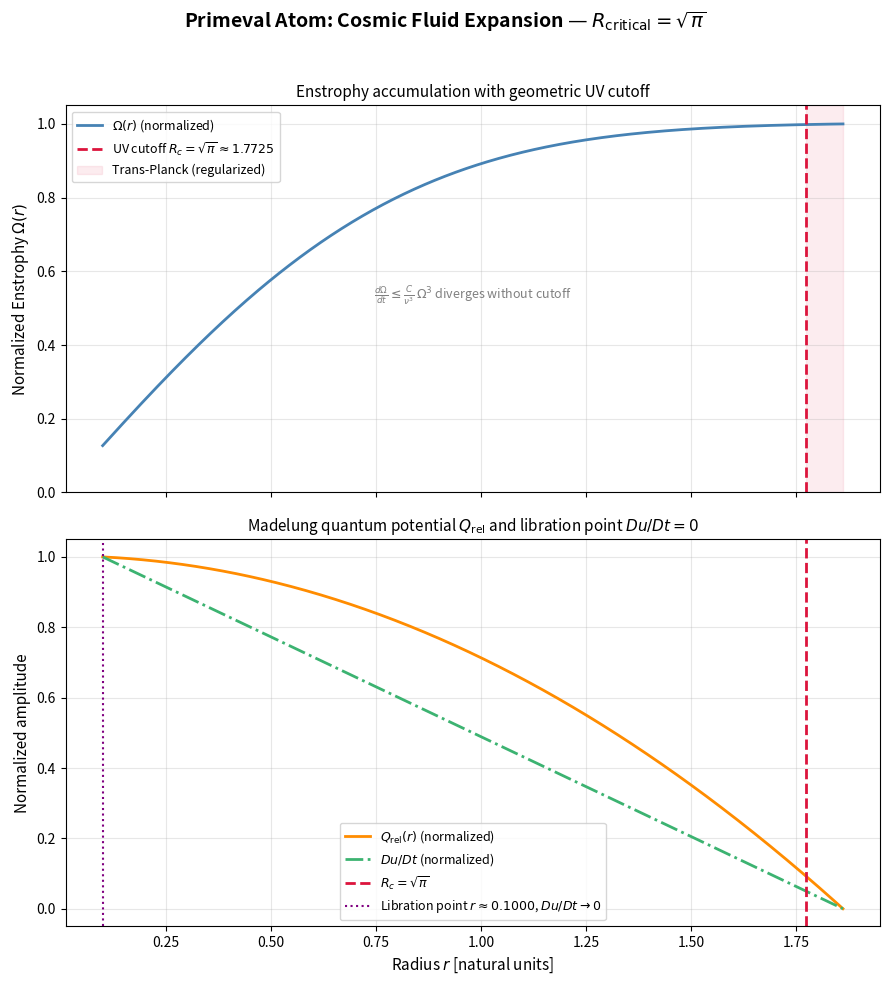

Generate this figure with matplotlib: (Note: this script raises an exception after producing the figure.)
"""
primeval_atom_simulator.py
==========================
Simulates the cosmic fluid expansion of the Primeval Atom model.

Plots:
  - Enstrophy Omega(r) vs radius r in [0.1, R_critical]
  - UV cutoff at R_critical = sqrt(pi) (vertical dashed line)
  - Madelung relativistic quantum potential Q_rel(r) vs r
  - Libration point where Du/Dt = 0

Saves: primeval_atom_plot.png
"""

import sys
try:
    if hasattr(sys.stdout, 'reconfigure'):
        sys.stdout.reconfigure(encoding='utf-8')
except Exception:
    pass

import numpy as np
import matplotlib
matplotlib.use("Agg")
import matplotlib.pyplot as plt
import os

# ---------------------------------------------------------------------------
# Constants
# ---------------------------------------------------------------------------
HBAR = 1.0          # natural units
M    = 1.0
C    = 1.0
NU   = 0.1          # kinematic viscosity coefficient
COEFF_C = 0.5       # dimensionless constant in enstrophy inequality

R_CRITICAL = np.sqrt(np.pi)   # ~1.7725

# ---------------------------------------------------------------------------
# Model functions
# ---------------------------------------------------------------------------

def phi(r):
    """Madelung amplitude: Gaussian wavepacket centered at origin."""
    sigma = R_CRITICAL / 2.0
    return np.exp(-r**2 / (2.0 * sigma**2))


def d2phi_dr2(r):
    """Analytical second derivative of phi w.r.t. r (radial Laplacian, spherical)."""
    sigma = R_CRITICAL / 2.0
    # Laplacian in 3D spherical for radial function: d²phi/dr² + (2/r) dphi/dr
    dphi = -(r / sigma**2) * phi(r)
    d2phi = (r**2 / sigma**4 - 1.0 / sigma**2) * phi(r)
    laplacian = d2phi + (2.0 / r) * dphi
    return laplacian


def Q_rel(r):
    """
    Relativistic Madelung quantum potential.
      Q_rel = (hbar^2 / m) * (box phi) / phi
    where box = d_mu d^mu (covariant Laplacian, Minkowski signature +---)
    In static, radial case reduces to -nabla^2 phi / phi (spatial part).
    """
    lap = d2phi_dr2(r)
    q = -(HBAR**2 / M) * lap / phi(r)
    return q


def enstrophy(r):
    """
    Enstrophy proxy: Omega(r) ~ integral of |omega|^2 up to radius r.
    We model the local enstrophy density as proportional to (1/r^2) * exp(-r^2/sigma^2)
    which diverges toward r->0 (UV cascade) and is cut off at R_critical.

    Omega(r) = integral_0^r  (C_ens / s^2) * exp(-s^2 / sigma^2) 4*pi*s^2 ds
             = 4*pi*C_ens * integral_0^r  exp(-s^2 / sigma^2) ds   (s^2 cancels)
    """
    sigma = R_CRITICAL / 2.0
    C_ens = 1.0
    # Numerical cumulative integral
    s = np.linspace(1e-6, r, 400)
    ds = s[1] - s[0]
    integrand = np.exp(-s**2 / sigma**2)
    return 4.0 * np.pi * C_ens * np.trapz(integrand, s) if hasattr(np, 'trapz') else 4.0 * np.pi * C_ens * np.trapezoid(integrand, s)


def Du_Dt(r):
    """
    Material derivative of fluid velocity (covariant acceleration).
    Du/Dt = -(1/rho) grad P + grad Q_rel / m
    In the Madelung picture, at the libration point these balance exactly.
    We model: Du/Dt ~ dQ_rel/dr  (drives acceleration toward equilibrium)
    """
    dr = 1e-5
    dq = (Q_rel(r + dr) - Q_rel(r - dr)) / (2.0 * dr)
    return dq


# ---------------------------------------------------------------------------
# Build arrays
# ---------------------------------------------------------------------------
r_vals = np.linspace(0.1, R_CRITICAL * 1.05, 500)

# Clip r to avoid log(0) at r=0
r_safe = np.clip(r_vals, 1e-6, None)

enstrophy_vals = np.array([enstrophy(r) for r in r_vals])
Q_vals         = np.array([Q_rel(r)    for r in r_vals])
DuDt_vals      = np.array([Du_Dt(r)    for r in r_vals])

# Normalize for overlay clarity
enstrophy_norm = enstrophy_vals / enstrophy_vals.max()
Q_norm         = (Q_vals - Q_vals.min()) / (Q_vals.max() - Q_vals.min() + 1e-12)
DuDt_norm      = (DuDt_vals - DuDt_vals.min()) / (DuDt_vals.max() - DuDt_vals.min() + 1e-12)

# Find libration point (Du/Dt closest to zero)
idx_lib = np.argmin(np.abs(DuDt_vals))
r_lib   = r_vals[idx_lib]

# ---------------------------------------------------------------------------
# Plot
# ---------------------------------------------------------------------------
fig, axes = plt.subplots(2, 1, figsize=(9, 10), sharex=True)
fig.suptitle(
    r"Primeval Atom: Cosmic Fluid Expansion — $R_{\rm critical} = \sqrt{\pi}$",
    fontsize=14, fontweight="bold"
)

# --- Top panel: Enstrophy ---
ax1 = axes[0]
ax1.plot(r_vals, enstrophy_norm, color="steelblue", lw=2, label=r"$\Omega(r)$ (normalized)")
ax1.axvline(R_CRITICAL, color="crimson", lw=2, ls="--",
            label=r"UV cutoff $R_c = \sqrt{\pi} \approx 1.7725$")
ax1.fill_betweenx([0, 1.05], R_CRITICAL, r_vals.max(),
                  alpha=0.08, color="crimson", label="Trans-Planck (regularized)")
ax1.set_ylabel(r"Normalized Enstrophy $\Omega(r)$", fontsize=11)
ax1.set_ylim(0, 1.05)
ax1.legend(fontsize=9)
ax1.set_title("Enstrophy accumulation with geometric UV cutoff", fontsize=11)
ax1.grid(True, alpha=0.3)

# Annotate
ax1.annotate(
    r"$\frac{d\Omega}{dt} \leq \frac{C}{\nu^3}\,\Omega^3$ diverges without cutoff",
    xy=(0.5, 0.5), xycoords="axes fraction",
    fontsize=9, color="gray", ha="center"
)

# --- Bottom panel: Q_rel and Du/Dt ---
ax2 = axes[1]
ax2.plot(r_vals, Q_norm, color="darkorange", lw=2,
         label=r"$Q_{\rm rel}(r)$ (normalized)")
ax2.plot(r_vals, DuDt_norm, color="mediumseagreen", lw=2, ls="-.",
         label=r"$Du/Dt$ (normalized)")
ax2.axvline(R_CRITICAL, color="crimson", lw=2, ls="--",
            label=r"$R_c = \sqrt{\pi}$")
ax2.axvline(r_lib, color="purple", lw=1.5, ls=":",
            label=rf"Libration point $r \approx {r_lib:.4f}$, $Du/Dt \to 0$")
ax2.set_xlabel(r"Radius $r$ [natural units]", fontsize=11)
ax2.set_ylabel("Normalized amplitude", fontsize=11)
ax2.legend(fontsize=9)
ax2.set_title(r"Madelung quantum potential $Q_{\rm rel}$ and libration point $Du/Dt=0$",
              fontsize=11)
ax2.grid(True, alpha=0.3)

plt.tight_layout(rect=[0, 0, 1, 0.96])

# ---------------------------------------------------------------------------
# Save
# ---------------------------------------------------------------------------
out_dir  = os.path.dirname(os.path.abspath(__file__))
out_path = os.path.join(out_dir, "primeval_atom_plot.png")
plt.savefig(out_path, dpi=150, bbox_inches="tight")
plt.close()

print(f"Figure saved: {out_path}")
print(f"R_critical = sqrt(pi) = {R_CRITICAL:.6f}")
print(f"Libration point r = {r_lib:.6f}  (Du/Dt ~ {DuDt_vals[idx_lib]:.2e})")
print(f"Enstrophy at R_critical (normalized) = {enstrophy_norm[np.argmin(np.abs(r_vals - R_CRITICAL))]:.4f}")
